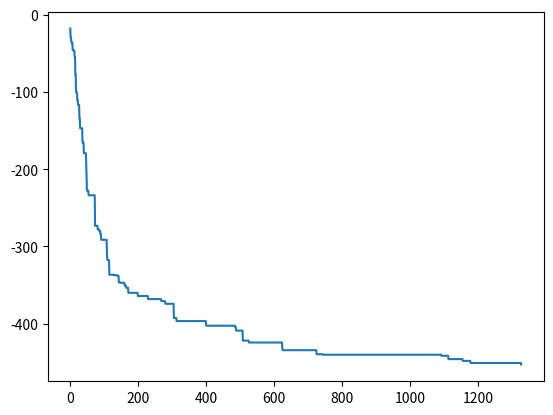

The script that saved this image:
import matplotlib.pyplot as plt
import numpy as np

def get_symmetric_matrix(size): 
    result = np.random.randn(size, size) #initialise matrix with random values
    result = result - np.diag(np.diag(result)) #Extract diagonal from result matrix
    result = (result + result.T) / 2 
    return result

class HopfieldNetwork:
    def __init__(self, neurons):
        self.neurons = neurons
        self.states = np.random.choice((+1, -1), size=(self.neurons)) #generates random sample of size neurons(100) between 1 and -1 
        self.weights = get_symmetric_matrix(self.neurons)
        self.biases = np.random.randn(self.neurons)

    def update(self):
        i = np.random.randint(self.neurons)
        if np.dot(self.weights[i], self.states) + self.biases[i] >= 0:
            self.states[i] = +1
        else:
            self.states[i] = -1

    def get_energy(self):
        energy = 0
        for i in range(self.neurons):
            for j in range(self.neurons):
                energy -= 0.5 * self.weights[i][j] * self.states[i] * self.states[j]
            energy -= self.biases[i] * self.states[i]
        return energy

    def is_minimum(self):
        for i in range(self.neurons):
            if np.dot(self.weights[i], self.states) + self.biases[i] >= 0:
                if self.states[i] == -1:
                    return False
            else:
                if self.states[i] == +1:
                    return False
        return True

def main():
    neurons = 100
    hopfield_network = HopfieldNetwork(neurons)
    energy = [hopfield_network.get_energy()]
    while not hopfield_network.is_minimum():
        hopfield_network.update()
        energy.append(hopfield_network.get_energy())
    plt.plot(energy)
    plt.show()

if __name__ == '__main__':
    main()